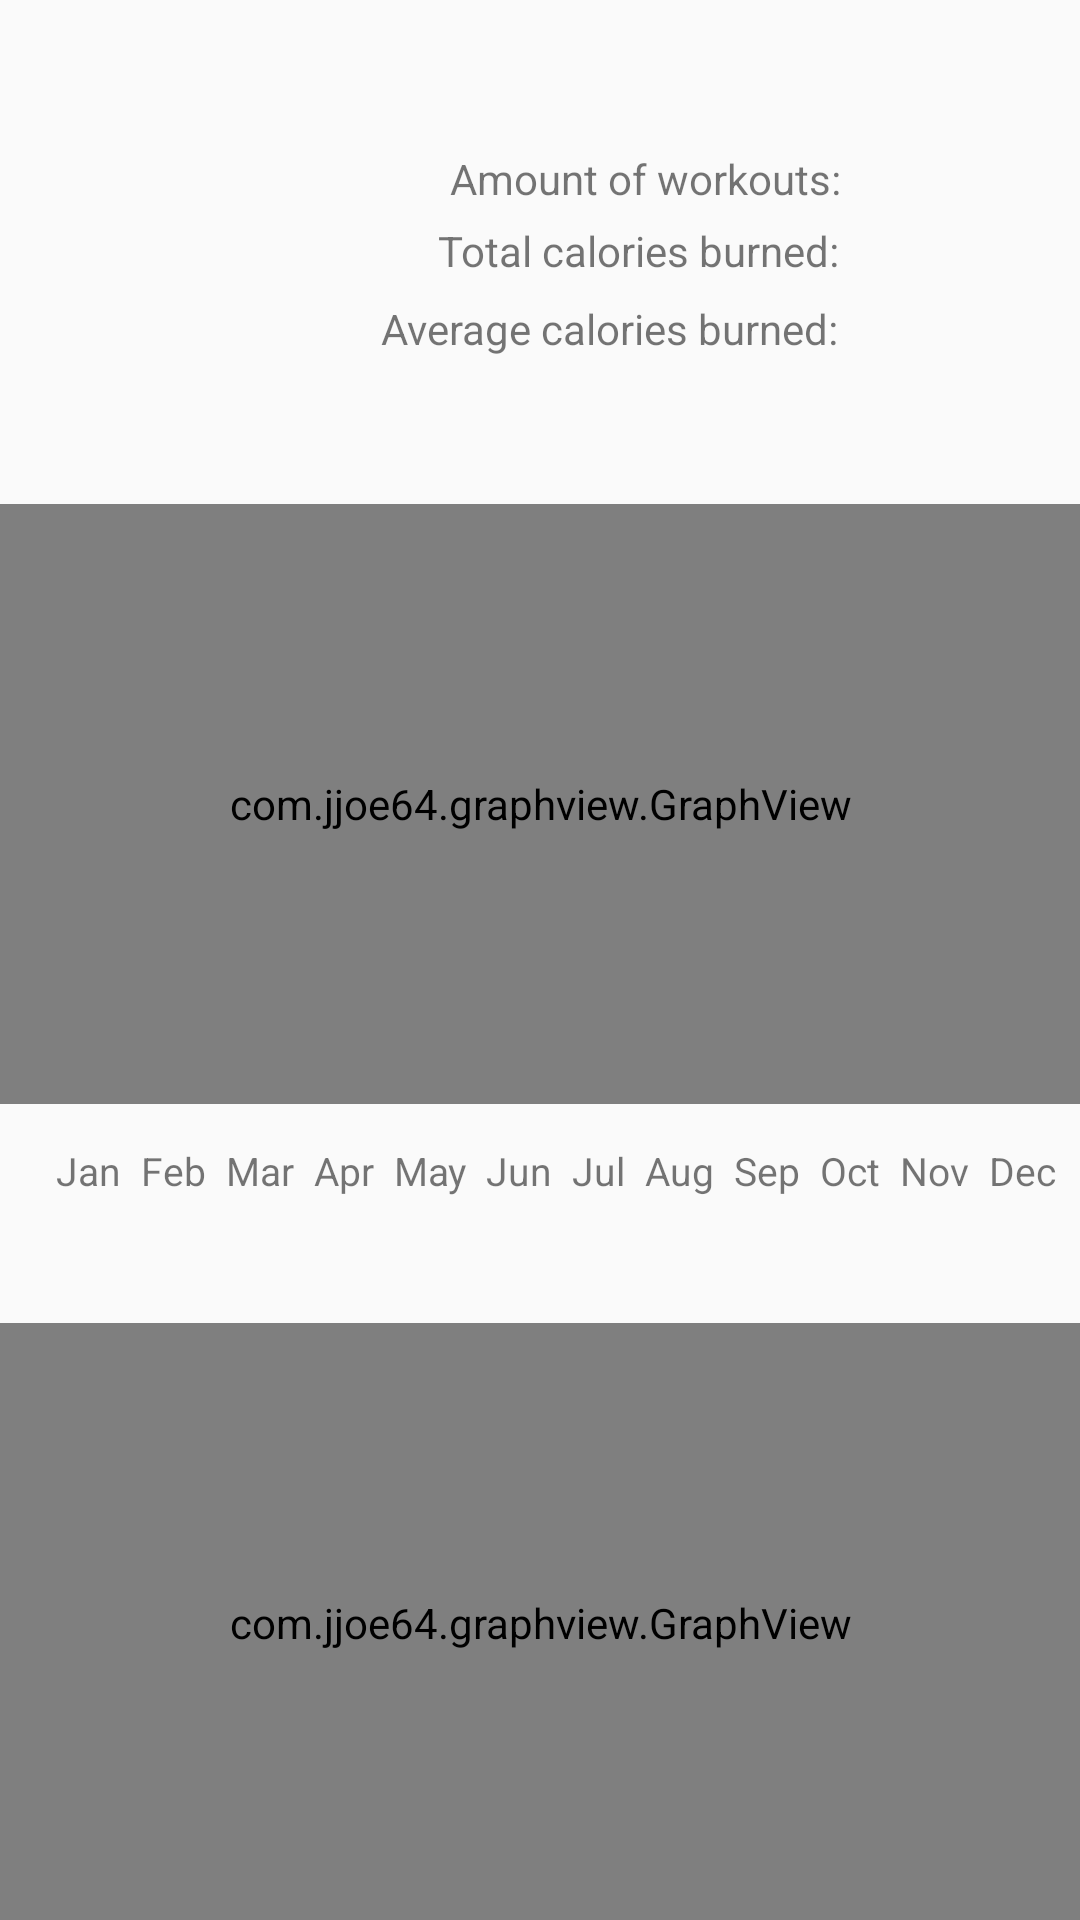

Produce the Android XML layout that renders to this screen, including the resource entries it uses.
<!-- AndroidManifest.xml: application theme AppTheme -->
<!-- res/layout/activity_statistics_handler.xml -->
<?xml version="1.0" encoding="utf-8"?>
<android.support.design.widget.CoordinatorLayout xmlns:android="http://schemas.android.com/apk/res/android"
    xmlns:app="http://schemas.android.com/apk/res-auto"
    xmlns:tools="http://schemas.android.com/tools"
    android:layout_width="match_parent"
    android:layout_height="match_parent"
    android:fitsSystemWindows="true"
    tools:context="com.example.albinskola.fitnessproject.StatisticsHandler">

    <include layout="@layout/content_statistics_handler" />

</android.support.design.widget.CoordinatorLayout>
<!-- res/layout/content_statistics_handler.xml (included above) -->
<?xml version="1.0" encoding="utf-8"?>
<ScrollView xmlns:android="http://schemas.android.com/apk/res/android"
    android:id="@+id/ScrollView"
    android:layout_width="match_parent"
    android:layout_height="match_parent"
    android:fillViewport="true"
    android:scrollbars="none" >

    <LinearLayout android:layout_width="match_parent"
        android:layout_height="match_parent">


        <RelativeLayout
            android:layout_width="match_parent"
            android:layout_height="714dp"
            >

    <com.jjoe64.graphview.GraphView
        android:layout_width="match_parent"
        android:layout_height="200dip"
        android:id="@+id/graph"

        android:layout_marginBottom="73dp"
        android:layout_alignParentBottom="true"
        android:layout_alignParentLeft="true"
        android:layout_alignParentStart="true" />

            <com.jjoe64.graphview.GraphView
                android:layout_width="match_parent"
                android:layout_height="200dip"
                android:id="@+id/monthGraph"

                android:layout_marginBottom="73dp"
                android:layout_above="@+id/graph"
                android:layout_alignParentLeft="true"
                android:layout_alignParentStart="true" />

    <TextView
        android:layout_width="wrap_content"
        android:layout_height="wrap_content"
        android:id="@+id/DisplayWorkoutAmount"
        android:layout_alignParentTop="true"
        android:layout_toRightOf="@+id/ScrollView"
        android:layout_toEndOf="@+id/ScrollView"
        android:layout_marginLeft="283dp"
        android:layout_marginTop="50dp" />

    <TextView
        android:layout_width="wrap_content"
        android:layout_height="wrap_content"
        android:text="Amount of workouts:"
        android:id="@+id/textView8"
        android:layout_alignParentTop="true"
        android:layout_alignParentLeft="true"
        android:layout_alignParentStart="true"
        android:layout_marginTop="50dp"
        android:layout_marginLeft="150dp" />

    <TextView
        android:layout_width="wrap_content"
        android:layout_height="wrap_content"
        android:text="Total calories burned:"
        android:id="@+id/textView9"
        android:layout_alignParentTop="true"
        android:layout_alignParentLeft="true"
        android:layout_alignParentStart="true"
        android:layout_marginLeft="146dp"
        android:layout_marginTop="74dp" />

    <TextView
        android:layout_width="wrap_content"
        android:layout_height="wrap_content"
        android:id="@+id/DisplayTotalCalories"
        android:layout_alignParentTop="true"
        android:layout_alignParentLeft="true"
        android:layout_alignParentStart="true"
        android:layout_marginLeft="283dp"
        android:layout_marginTop="75dp"
        android:layout_alignBottom="@+id/textView9" />

    <TextView
        android:layout_width="wrap_content"
        android:layout_height="wrap_content"
        android:text="Average calories burned:"
        android:id="@+id/textView10"
        android:layout_alignParentTop="true"
        android:layout_alignParentLeft="true"
        android:layout_alignParentStart="true"
        android:layout_marginLeft="127dp"
        android:layout_marginTop="100dp" />

    <TextView
        android:layout_width="wrap_content"
        android:layout_height="wrap_content"
        android:id="@+id/DisplayAverageCalories"
        android:layout_alignParentTop="true"
        android:layout_alignParentLeft="true"
        android:layout_alignParentStart="true"
        android:layout_marginLeft="283dp"
        android:layout_marginTop="100dp" />

            <TextView
                android:layout_width="wrap_content"
                android:layout_height="wrap_content"
                android:text="  Jan  Feb  Mar  Apr  May  Jun  Jul  Aug  Sep  Oct  Nov  Dec"
                android:id="@+id/textView11"
                android:layout_marginBottom="42dp"
                android:layout_above="@+id/graph"
                android:layout_alignParentLeft="true"
                android:layout_alignParentStart="true"
                android:layout_marginLeft="12dp"
                android:layout_alignParentRight="true"
                android:layout_alignParentEnd="true"
                android:textSize="13dp" />

        </RelativeLayout>
    </LinearLayout>
</ScrollView>
<!-- resources referenced by this layout -->
<resources>
  <style name="AppTheme" parent="Theme.AppCompat.Light.DarkActionBar">
          
          <item name="colorPrimary">@color/colorPrimary</item>
          <item name="colorPrimaryDark">@color/colorPrimaryDark</item>
          <item name="colorAccent">@color/colorAccent</item>
          <item name="android:buttonStyle">@style/MyButtonStyle</item>
      </style>
  <color name="colorPrimary">#447183</color>
  <color name="colorPrimaryDark">#78A4B6</color>
  <color name="colorAccent">#78A4B6</color>
  <style name="MyButtonStyle" parent="Widget.AppCompat.Button.Colored">
          <item name="android:colorBackground">@color/colorPrimary</item>
      </style>
</resources>
